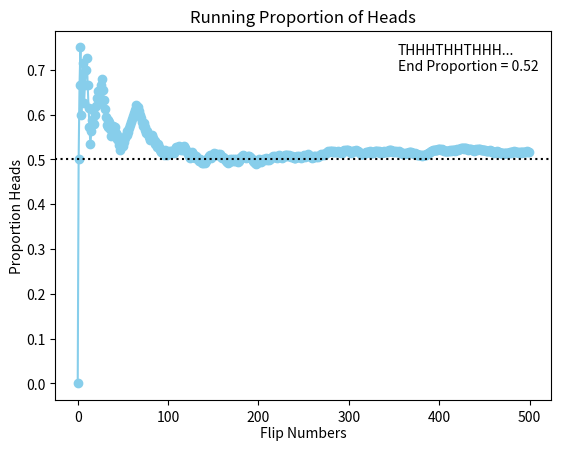

Generate this figure with matplotlib:
import numpy as np
from matplotlib import pyplot as plt

def longrun_relative_frequency(trials: int = 500) -> np.ndarray: 
    np.random.seed(47405)
    prng = np.random.choice(['H', 'T'], trials)
    is_head = prng == 'H'    
    cumsum = np.cumsum(is_head)
    counts = np.arange(1, prng.size + 1)
    run_prop = np.array([i / j for i, j in zip(cumsum, counts)])
    display_string = ''.join(prng[:11]) + '...' + f'\nEnd Proportion = {round(run_prop[-1], 2)}'
    return run_prop, display_string


run_prop, display_string = longrun_relative_frequency()
plt.plot(run_prop,'-o', color = 'skyblue', label = display_string)
plt.axhline(.5, color = 'k', linestyle = ':')
plt.xlabel('Flip Numbers', labelpad = 1.5)
plt.ylabel('Proportion Heads', labelpad = 1.5)
plt.legend(frameon = False, handlelength = 0, markerscale = 0)
plt.title('Running Proportion of Heads')
plt.show()